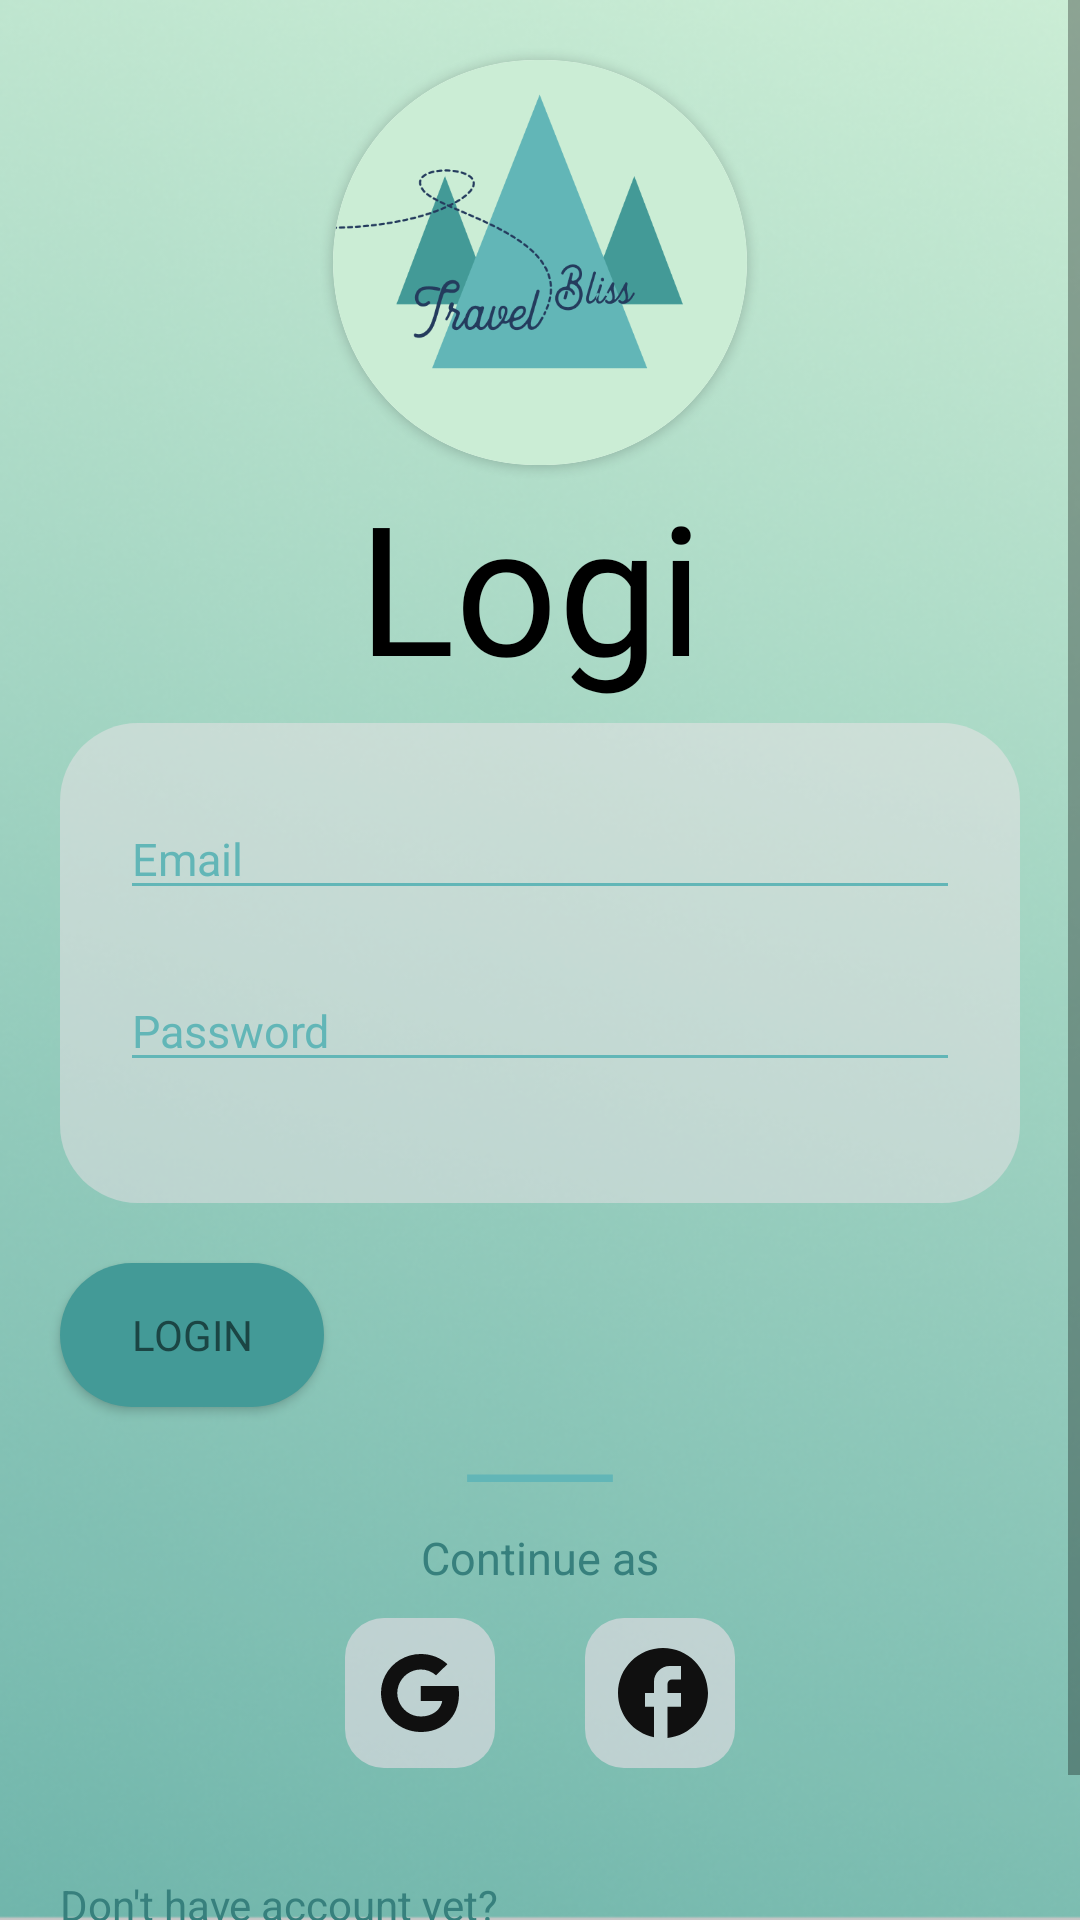

Reconstruct the res/layout file that produces this screen, plus the resources it refers to.
<!-- AndroidManifest.xml: application theme Theme.Version1 -->
<!-- res/layout/activity_main.xml -->
<?xml version="1.0" encoding="utf-8"?>
<androidx.constraintlayout.widget.ConstraintLayout xmlns:android="http://schemas.android.com/apk/res/android"
    xmlns:app="http://schemas.android.com/apk/res-auto"
    xmlns:tools="http://schemas.android.com/tools"
    android:layout_width="match_parent"
    android:layout_height="match_parent"
    tools:context=".MainActivity">

    <ScrollView
        android:layout_width="match_parent"
        android:layout_height="match_parent"
        app:layout_constraintTop_toTopOf="parent"
        app:layout_constraintBottom_toBottomOf="parent"
        app:layout_constraintRight_toRightOf="parent"
        android:background="@drawable/backf"
        app:layout_constraintLeft_toLeftOf="parent">

        <RelativeLayout
            android:layout_width="match_parent"
            android:layout_height="match_parent"

            >

            <androidx.cardview.widget.CardView
                android:id="@+id/cardView"
                android:layout_width="138dp"
                android:layout_height="135dp"
                android:layout_centerHorizontal="true"
                android:layout_marginTop="20dp"
                app:cardCornerRadius="150dp"
                app:layout_constraintEnd_toEndOf="parent"
                app:layout_constraintStart_toStartOf="parent"
                app:layout_constraintTop_toTopOf="parent">

                <ImageView
                    android:layout_width="match_parent"
                    android:layout_height="wrap_content"
                    android:scaleType="centerCrop"
                    android:src="@drawable/travellogo"
                    tools:ignore="ImageContrastCheck" />
            </androidx.cardview.widget.CardView>

            <TextView
                android:id="@+id/tvLogin"
                android:layout_width="121dp"
                android:layout_height="86dp"
                android:layout_below="@+id/cardView"
                android:layout_centerHorizontal="true"
                android:fontFamily="@font/heritage"
                android:text="Login"
                android:textColor="#000000"
                android:textSize="60dp" />

            <LinearLayout
                android:id="@+id/cvLog"
                android:layout_width="match_parent"
                android:layout_height="160dp"
                android:layout_below="@+id/tvLogin"

                android:layout_centerHorizontal="true"


                android:layout_marginLeft="40dp"
                android:background="@drawable/login_back"
                android:orientation="vertical">

                <EditText
                    android:id="@+id/etUsername"
                    android:layout_width="match_parent"
                    android:layout_height="wrap_content"
                    android:layout_gravity="center"
                    android:layout_marginLeft="20dp"
                    android:layout_marginTop="25dp"
                    android:layout_marginRight="20dp"
                    android:backgroundTint="#62B6B7"
                    android:hint="Email"
                    android:textColor="#62B6B7"
                    android:textColorHint="#62B6B7"
                    android:textSize="15sp" />

                <EditText
                    android:id="@+id/etPassword"
                    android:layout_width="match_parent"
                    android:layout_height="wrap_content"
                    android:layout_gravity="center"
                    android:layout_marginLeft="20dp"
                    android:layout_marginTop="20dp"
                    android:layout_marginRight="20dp"
                    android:layout_marginBottom="10dp"
                    android:backgroundTint="#62B6B7"
                    android:hint="Password"
                    android:inputType="textPassword"
                    android:textColor="#62B6B7"
                    android:textColorHint="#62B6B7"
                    android:textSize="15dp" />

            </LinearLayout>

            <Button

                android:id="@+id/btnLogin"
                android:layout_width="wrap_content"
                android:layout_height="wrap_content"
                android:layout_below="@+id/cvLog"
                android:layout_alignParentStart="true"
                android:layout_marginLeft="20dp"
                android:layout_marginTop="20dp"
                android:background="@drawable/cus_bt"
                android:fontFamily="@font/display_semibold"
                android:text="Login"
                android:textColor="#1B4544"

                app:backgroundTint="#439A97" />

            <View
                android:id="@+id/vvLine"
                android:layout_width="50dp"
                android:layout_height="5dp"
                android:layout_below="@+id/btnLogin"
                android:layout_centerHorizontal="true"
                android:layout_marginTop="20dp"
                android:background="@drawable/line" />

            <TextView
                android:id="@+id/tvContinue"
                android:layout_width="wrap_content"
                android:layout_height="wrap_content"
                android:layout_below="@+id/vvLine"
                android:layout_centerHorizontal="true"
                android:layout_marginTop="15dp"
                android:text="Continue as"
                android:textColor="#37807D"
                android:textSize="15sp" />

            <LinearLayout
                android:id="@+id/llIcons"
                android:layout_width="wrap_content"
                android:layout_height="wrap_content"
                android:layout_below="@+id/tvContinue"
                android:layout_centerHorizontal="true"
                android:layout_marginTop="10dp"
                android:orientation="horizontal">

                <ImageView
                    android:id="@+id/btnGoogle"
                    android:layout_width="50dp"
                    android:layout_height="50dp"
                    android:layout_marginRight="15dp"
                    android:src="@drawable/ic_googlesvg" />

                <ImageView
                    android:id="@+id/btnFacebook"
                    android:layout_width="50dp"
                    android:layout_height="50dp"
                    android:layout_marginLeft="15dp"

                    android:src="@drawable/ic_facebooksvg" />
            </LinearLayout>

            <TextView
                android:id="@+id/tvdont"
                android:layout_width="wrap_content"
                android:layout_height="wrap_content"
                android:layout_below="@+id/llIcons"
                android:layout_marginLeft="20dp"
                android:layout_marginTop="36dp"
                android:text="Don't have account yet?"
                android:textColor="#37807D"
                android:textSize="14sp" />

            <TextView
                android:id="@+id/tvSignUp"
                android:layout_width="wrap_content"
                android:layout_height="wrap_content"
                android:layout_below="@+id/tvdont"
                android:layout_marginLeft="20dp"
                android:clickable="true"
                android:minHeight="48dp"
                android:text="Sign Up"
                android:textColor=" #124543"
                android:textSize="16sp" />


        </RelativeLayout>

    </ScrollView>

</androidx.constraintlayout.widget.ConstraintLayout>
<!-- resources referenced by this layout -->
<resources>
  <!-- drawable backf: png bitmap (drawable, 268683 bytes) -->
  <!-- drawable cus_bt (drawable) -->
  <?xml version="1.0" encoding="utf-8"?>
  <shape xmlns:android="http://schemas.android.com/apk/res/android">
      <corners android:radius="30dp" />
      <solid android:color="#439A97" />
  </shape>
  <!-- drawable ic_facebooksvg (drawable) -->
  <vector xmlns:android="http://schemas.android.com/apk/res/android"
      android:width="50dp"
      android:height="50dp"
      android:viewportWidth="50"
      android:viewportHeight="50">
    <path
        android:pathData="M13,0L37,0A13,13 0,0 1,50 13L50,37A13,13 0,0 1,37 50L13,50A13,13 0,0 1,0 37L0,13A13,13 0,0 1,13 0z"
        android:fillColor="#FFE5F1"
        android:fillAlpha="0.5"/>
    <path
        android:pathData="M41,25.038C41,16.737 34.28,10 26,10C17.72,10 11,16.737 11,25.038C11,32.316 16.16,38.376 23,39.774V29.549H20V25.038H23V21.278C23,18.376 25.355,16.015 28.25,16.015H32V20.526H29C28.175,20.526 27.5,21.203 27.5,22.03V25.038H32V29.549H27.5V40C35.075,39.248 41,32.842 41,25.038Z"
        android:fillColor="#101010"/>
  </vector>
  <!-- drawable ic_googlesvg (drawable) -->
  <vector xmlns:android="http://schemas.android.com/apk/res/android"
      android:width="50dp"
      android:height="50dp"
      android:viewportWidth="50"
      android:viewportHeight="50">
    <path
        android:pathData="M13,0L37,0A13,13 0,0 1,50 13L50,37A13,13 0,0 1,37 50L13,50A13,13 0,0 1,0 37L0,13A13,13 0,0 1,13 0z"
        android:fillColor="#FFE5F1"
        android:fillAlpha="0.5"/>
    <path
        android:pathData="M13.411,19.163C14.515,17.009 16.208,15.199 18.302,13.934C20.395,12.669 22.806,11.999 25.265,12C28.84,12 31.844,13.287 34.14,15.387L30.337,19.115C28.961,17.827 27.213,17.17 25.265,17.17C21.81,17.17 18.885,19.458 17.843,22.53C17.578,23.31 17.427,24.142 17.427,25C17.427,25.858 17.578,26.69 17.843,27.47C18.886,30.543 21.81,32.83 25.265,32.83C27.049,32.83 28.568,32.368 29.757,31.588C30.446,31.144 31.036,30.567 31.491,29.892C31.946,29.218 32.257,28.46 32.405,27.665H25.265V22.637H37.759C37.915,23.487 38,24.373 38,25.295C38,29.255 36.554,32.588 34.044,34.85C31.85,36.836 28.847,38 25.265,38C23.523,38.001 21.798,37.665 20.188,37.012C18.578,36.359 17.116,35.401 15.884,34.194C14.652,32.987 13.675,31.553 13.008,29.976C12.342,28.398 11.999,26.707 12,25C12,22.902 12.512,20.918 13.411,19.163Z"
        android:fillColor="#101010"/>
  </vector>
  <!-- drawable line (drawable) -->
  <?xml version="1.0" encoding="utf-8"?>
  <vector
      xmlns:android="http://schemas.android.com/apk/res/android"
      android:width="52.66dp"
      android:height="0.5dp"
      android:viewportWidth="52.66"
      android:viewportHeight="1"
      >
  
      <group>
  
          <clip-path
              android:pathData="M0.75 0.75H51.9066H0.75Z"
              />
  
      </group>
  
      <path
          android:pathData="M0.75 0.75H51.9066H0.75Z"
          android:strokeWidth="0.5"
          android:strokeColor="#62B6B7"
          />
  
  </vector>
  <!-- drawable login_back (drawable) -->
  <?xml version="1.0" encoding="utf-8"?>
  <shape xmlns:android="http://schemas.android.com/apk/res/android">
      <solid
          android:color="#66FFE5F1"
          />
      <corners
          android:radius="26dp"
          />
  </shape>
  <!-- drawable travellogo: png bitmap (drawable-mdpi, 26549 bytes) -->
  <style name="Theme.Version1" parent="Theme.MaterialComponents.DayNight.NoActionBar.Bridge">
          
          <item name="colorPrimary">@color/purple_500</item>
          <item name="colorPrimaryVariant">@color/purple_700</item>
          <item name="colorOnPrimary">@color/white</item>
          
          <item name="colorSecondary">@color/teal_200</item>
          <item name="colorSecondaryVariant">@color/teal_700</item>
          <item name="colorOnSecondary">@color/black</item>
          
          <item name="android:statusBarColor" tools:targetApi="l">#CBEDD5</item>
          
      </style>
  <!-- not gathered from this repository: default colours our renderer supplied (Android Studio template values) -->
  <color name="purple_500">#FF6200EE</color>
  <color name="purple_700">#FF3700B3</color>
  <color name="teal_200">#FF03DAC5</color>
  <color name="teal_700">#FF018786</color>
  <color name="black">#FF000000</color>
  <color name="white">#FFFFFFFF</color>
</resources>
